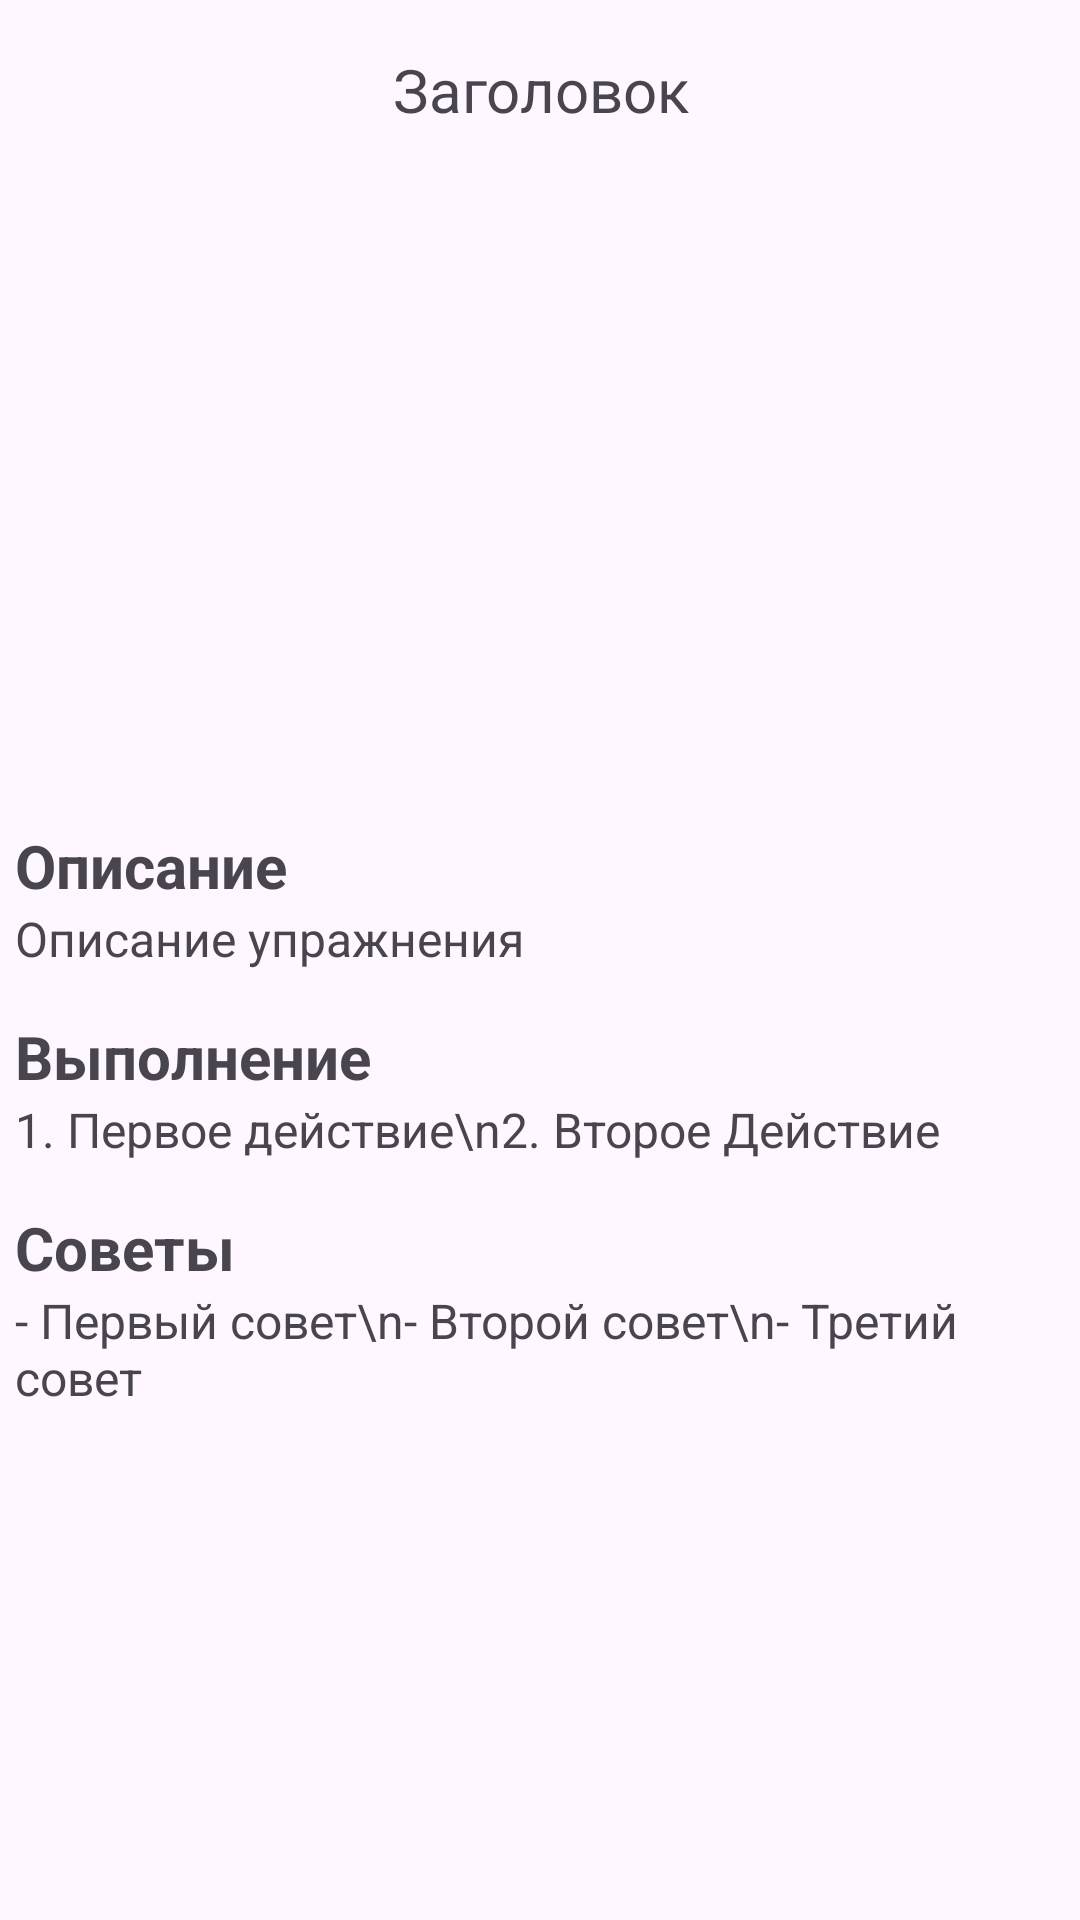

This screen was rendered from an Android layout file. Write that file and the resources it references.
<!-- AndroidManifest.xml: application theme Theme.example -->
<!-- res/layout/activity_exercise_info.xml -->
<?xml version="1.0" encoding="utf-8"?>
<androidx.constraintlayout.widget.ConstraintLayout xmlns:android="http://schemas.android.com/apk/res/android"
    xmlns:app="http://schemas.android.com/apk/res-auto"
    xmlns:tools="http://schemas.android.com/tools"
    android:layout_width="match_parent"
    android:layout_height="match_parent"
    tools:context=".presentation.view.ExerciseInfoActivity">

    <androidx.constraintlayout.widget.ConstraintLayout
        android:id="@+id/headerLayout"
        android:layout_width="match_parent"
        android:layout_height="60dp"
        app:layout_constraintEnd_toEndOf="parent"
        app:layout_constraintStart_toStartOf="parent"
        app:layout_constraintTop_toTopOf="parent">

        <TextView
            android:id="@+id/tvExerciseInfoName"
            android:layout_width="match_parent"
            android:layout_height="match_parent"
            android:gravity="center"
            android:text="Заголовок"
            android:textSize="20sp"
            app:layout_constraintEnd_toEndOf="parent"/>

    </androidx.constraintlayout.widget.ConstraintLayout>

    <ImageView
        android:id="@+id/ivExerciseInfoImage"
        android:layout_width="350dp"
        android:layout_height="200dp"
        android:scaleType="centerCrop"
        android:src="@drawable/ic_launcher_background"
        app:layout_constraintEnd_toEndOf="parent"
        app:layout_constraintStart_toStartOf="parent"
        app:layout_constraintTop_toBottomOf="@+id/headerLayout" />

    <LinearLayout
        android:layout_width="350dp"
        android:layout_height="wrap_content"
        android:orientation="vertical"
        app:layout_constraintStart_toStartOf="@+id/ivExerciseInfoImage"
        app:layout_constraintTop_toBottomOf="@+id/ivExerciseInfoImage">

        <TextView
            android:layout_width="match_parent"
            android:layout_height="wrap_content"
            android:layout_marginTop="15dp"
            android:text="Описание"
            android:textStyle="bold"
            android:textSize="20dp"/>

        <TextView
            android:id="@+id/tvExersiceInfoDescription"
            android:layout_width="match_parent"
            android:layout_height="wrap_content"
            android:text="Описание упражнения"
            android:textSize="16dp"/>

        <TextView
            android:layout_width="match_parent"
            android:layout_height="wrap_content"
            android:layout_marginTop="15dp"
            android:text="Выполнение"
            android:textStyle="bold"
            android:textSize="20dp"/>

        <TextView
            android:id="@+id/tvExecution"
            android:layout_width="match_parent"
            android:layout_height="wrap_content"
            android:maxLines="10"
            android:text="1. Первое действие\n2. Второе Действие"
            android:textSize="16dp"/>

        <TextView
            android:layout_width="match_parent"
            android:layout_height="wrap_content"
            android:layout_marginTop="15dp"
            android:text="Советы"
            android:textStyle="bold"
            android:textSize="20dp"/>

        <TextView
            android:id="@+id/tvAdvices"
            android:maxLines="10"
            android:layout_width="match_parent"
            android:layout_height="wrap_content"
            android:text="- Первый совет\n- Второй совет\n- Третий совет"
            android:textSize="16dp"/>

    </LinearLayout>


</androidx.constraintlayout.widget.ConstraintLayout>
<!-- resources referenced by this layout -->
<resources>
  <!-- drawable ic_launcher_background: webp bitmap (mipmap-hdpi, 2024 bytes) -->
  <style name="Theme.example" parent="Base.Theme.example">
          <item name="android:windowAnimationStyle">@style/WindowAnimationTransition</item>
      </style>
  <style name="Base.Theme.example" parent="Theme.Material3.Light.NoActionBar">
          <item name="android:statusBarColor">@color/background_color</item>
  
          <item name="ig_primaryColor">@color/primary_color</item>
          <item name="ig_primaryLightColor">@color/primary_light_color</item>
          <item name="ig_backgroundColor">@color/background_color</item>
          <item name="ig_cardBackgroundColor">@color/background_block_color</item>
          <item name="ig_defaultTextColor">@color/main_color</item>
          <item name="ig_lightTextColor">@color/background_color</item>
          <item name="ig_errorColor">@color/negative_color</item>
      </style>
  <style name="WindowAnimationTransition">
          <item name="android:windowEnterAnimation">@android:anim/fade_in</item>
          <item name="android:windowExitAnimation">@android:anim/fade_out</item>
      </style>
  <color name="background_color">#F5FBF1</color>
  <color name="primary_color">#60B741</color>
  <color name="primary_light_color">#B1C178</color>
  <color name="background_block_color">#ECEEE8</color>
  <color name="main_color">#1C1C1C</color>
  <color name="negative_color">#EB5F5F</color>
</resources>
